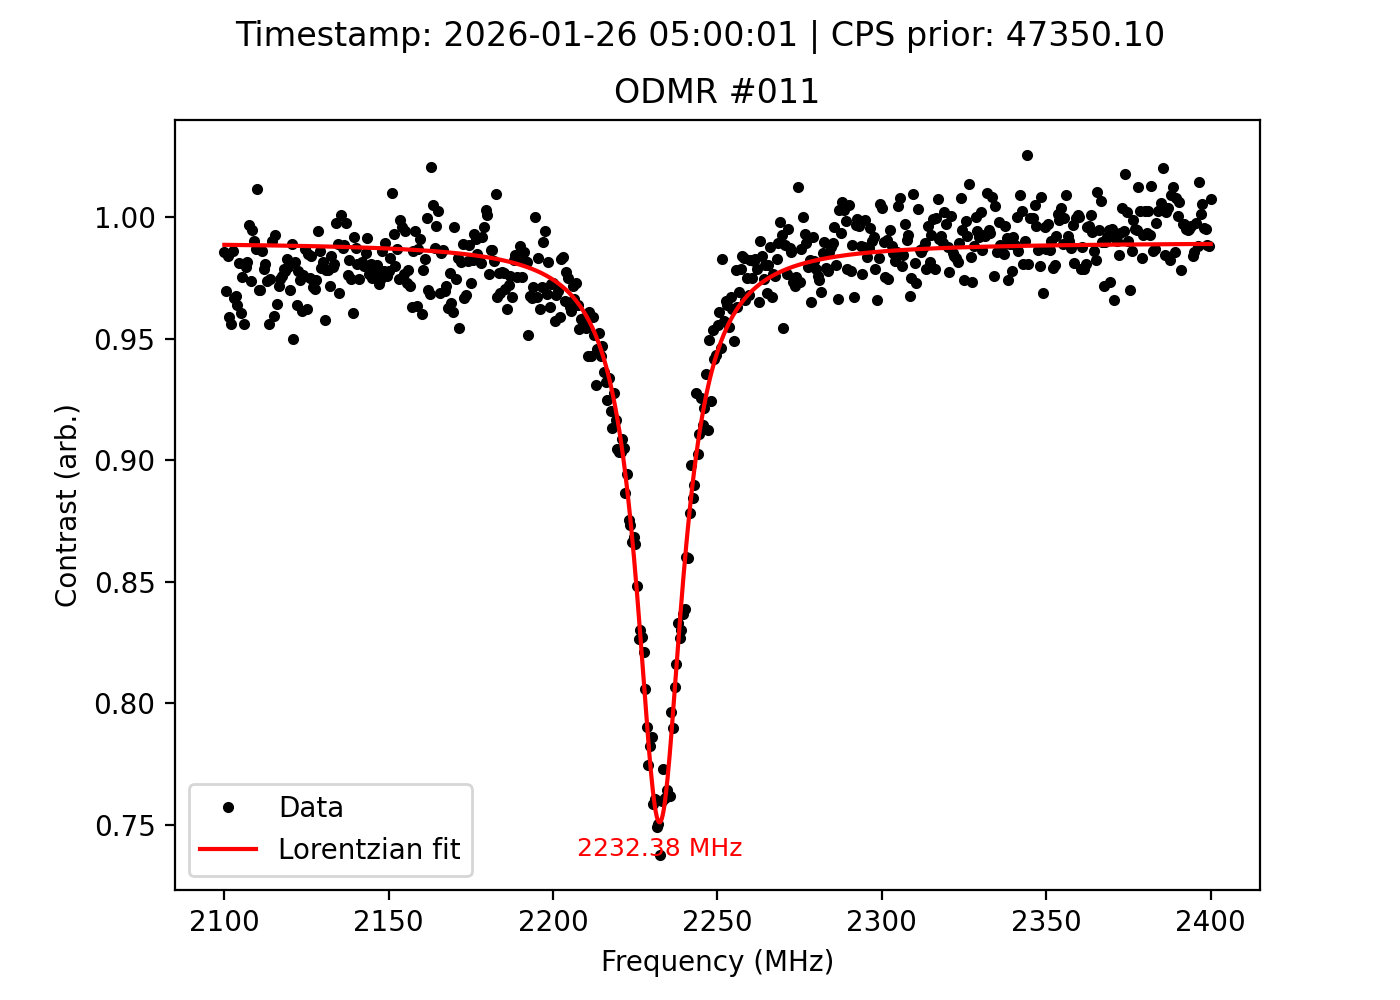

Data behind this chart, as committed beside it:
frequency_MHz, signal, reference, ratio, cps_prior, timestamp
2100, 19856, 20143, 0.9858, 47350, 2026-01-26 05:00:01
2101, 19887, 20511, 0.9696, 47350, 2026-01-26 05:00:01
2101, 19894, 20222, 0.9838, 47350, 2026-01-26 05:00:01
2102, 19642, 20481, 0.959, 47350, 2026-01-26 05:00:01
2102, 19783, 20694, 0.956, 47350, 2026-01-26 05:00:01
2103, 20194, 20479, 0.9861, 47350, 2026-01-26 05:00:01
2103, 20032, 20725, 0.9666, 47350, 2026-01-26 05:00:01
2104, 20371, 21055, 0.9675, 47350, 2026-01-26 05:00:01
2104, 20669, 21442, 0.9639, 47350, 2026-01-26 05:00:01
2105, 21256, 21668, 0.981, 47350, 2026-01-26 05:00:01
2105, 21291, 22162, 0.9607, 47350, 2026-01-26 05:00:01
2106, 21800, 22350, 0.9754, 47350, 2026-01-26 05:00:01
2106, 21763, 22762, 0.9561, 47350, 2026-01-26 05:00:01
2107, 22180, 22649, 0.9793, 47350, 2026-01-26 05:00:01
2107, 22242, 22666, 0.9813, 47350, 2026-01-26 05:00:01
2108, 22518, 22591, 0.9968, 47350, 2026-01-26 05:00:01
2108, 21554, 22140, 0.9735, 47350, 2026-01-26 05:00:01
2109, 21559, 21674, 0.9947, 47350, 2026-01-26 05:00:01
2109, 21264, 21479, 0.99, 47350, 2026-01-26 05:00:01
2110, 20767, 21040, 0.987, 47350, 2026-01-26 05:00:01
2110, 20524, 20293, 1.011, 47350, 2026-01-26 05:00:01
2111, 19806, 20420, 0.9699, 47350, 2026-01-26 05:00:01
2111, 19579, 20182, 0.9701, 47350, 2026-01-26 05:00:01
2112, 19551, 19827, 0.9861, 47350, 2026-01-26 05:00:01
2112, 19758, 20187, 0.9787, 47350, 2026-01-26 05:00:01
2113, 19442, 19828, 0.9805, 47350, 2026-01-26 05:00:01
2113, 19580, 20111, 0.9736, 47350, 2026-01-26 05:00:01
2114, 19622, 20529, 0.9558, 47350, 2026-01-26 05:00:01
2114, 20018, 20541, 0.9745, 47350, 2026-01-26 05:00:01
2115, 20444, 20646, 0.9902, 47350, 2026-01-26 05:00:01
2115, 20272, 21132, 0.9593, 47350, 2026-01-26 05:00:01
2116, 20820, 20975, 0.9926, 47350, 2026-01-26 05:00:01
2116, 20446, 21201, 0.9644, 47350, 2026-01-26 05:00:01
2117, 20367, 20963, 0.9716, 47350, 2026-01-26 05:00:01
2117, 20247, 20780, 0.9744, 47350, 2026-01-26 05:00:01
2118, 20356, 20865, 0.9756, 47350, 2026-01-26 05:00:01
2118, 20462, 20907, 0.9787, 47350, 2026-01-26 05:00:01
2119, 20221, 20683, 0.9777, 47350, 2026-01-26 05:00:01
2119, 20370, 20730, 0.9826, 47350, 2026-01-26 05:00:01
2120, 20699, 21137, 0.9793, 47350, 2026-01-26 05:00:01
2120, 20848, 21491, 0.9701, 47350, 2026-01-26 05:00:01
2121, 21095, 21329, 0.989, 47350, 2026-01-26 05:00:01
2121, 20974, 22080, 0.9499, 47350, 2026-01-26 05:00:01
2122, 21407, 21811, 0.9815, 47350, 2026-01-26 05:00:01
2122, 21203, 22000, 0.9638, 47350, 2026-01-26 05:00:01
2123, 21592, 22079, 0.9779, 47350, 2026-01-26 05:00:01
2123, 21676, 22249, 0.9742, 47350, 2026-01-26 05:00:01
2124, 21500, 22369, 0.9612, 47350, 2026-01-26 05:00:01
2124, 21965, 22500, 0.9762, 47350, 2026-01-26 05:00:01
2125, 22042, 22339, 0.9867, 47350, 2026-01-26 05:00:01
2125, 21763, 22621, 0.9621, 47350, 2026-01-26 05:00:01
2126, 21833, 22175, 0.9846, 47350, 2026-01-26 05:00:01
2126, 21908, 22475, 0.9748, 47350, 2026-01-26 05:00:01
2127, 21932, 22292, 0.9839, 47350, 2026-01-26 05:00:01
2127, 21632, 22272, 0.9713, 47350, 2026-01-26 05:00:01
2128, 21769, 22435, 0.9703, 47350, 2026-01-26 05:00:01
2128, 21516, 22085, 0.9742, 47350, 2026-01-26 05:00:01
2129, 21865, 21992, 0.9942, 47350, 2026-01-26 05:00:01
2129, 21759, 22065, 0.9861, 47350, 2026-01-26 05:00:01
2130, 21842, 22308, 0.9791, 47350, 2026-01-26 05:00:01
... 541 more rows
